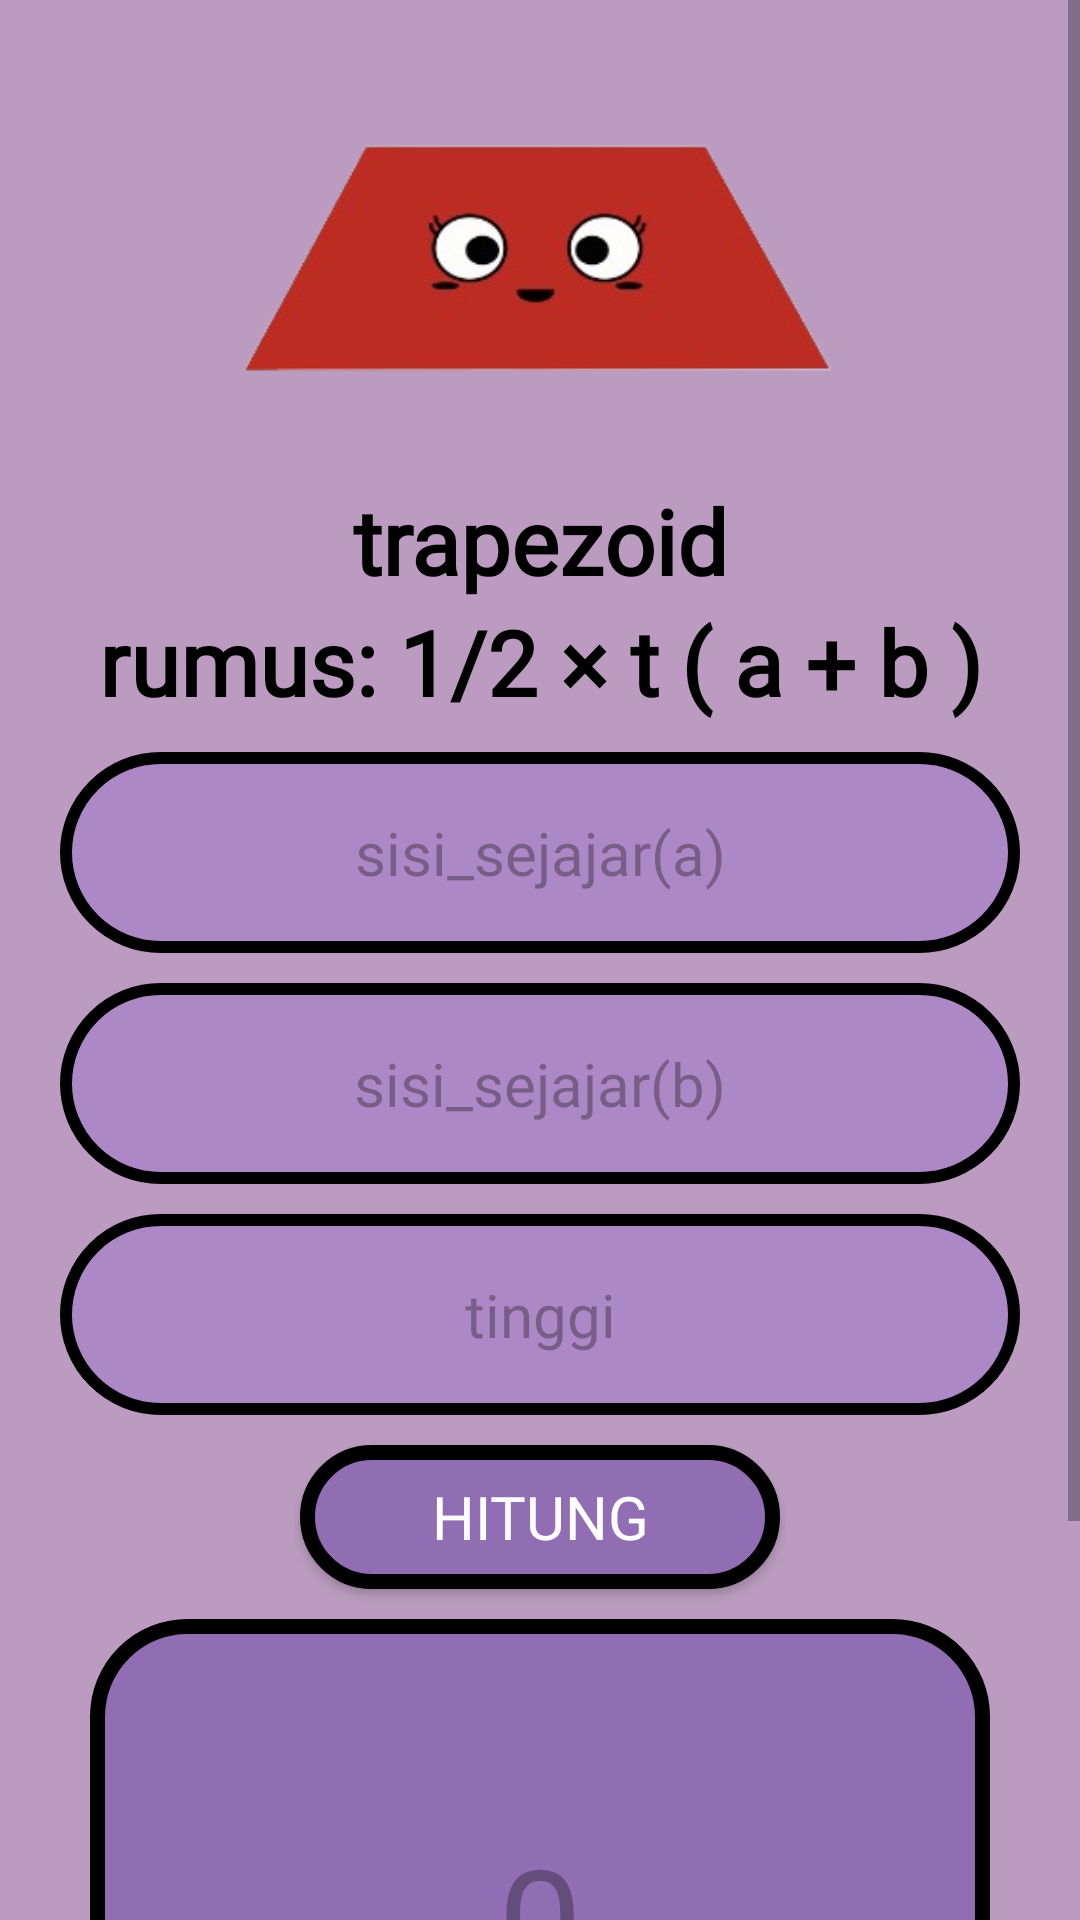

This screen was rendered from an Android layout file. Write that file and the resources it references.
<!-- AndroidManifest.xml: application theme Theme.BottonMenuKhalisha -->
<!-- res/layout/activity_trapezoid.xml -->
<?xml version="1.0" encoding="utf-8"?>
<ScrollView xmlns:android="http://schemas.android.com/apk/res/android"
    xmlns:app="http://schemas.android.com/apk/res-auto"
    xmlns:tools="http://schemas.android.com/tools"
    android:layout_width="match_parent"
    android:layout_height="match_parent"
    tools:context=".bangun_datar.trapezoid"
    android:background="@color/colorBack">

    <androidx.constraintlayout.widget.ConstraintLayout
        android:layout_width="match_parent"
        android:layout_height="wrap_content"
        android:layout_marginBottom="10dp"
        android:paddingBottom="10dp"
        android:layout_marginTop="10dp">

        <FrameLayout
            android:id="@+id/trapezoid"
            android:layout_width="match_parent"
            android:layout_height="match_parent"
            app:layout_constraintBottom_toBottomOf="parent"
            app:layout_constraintEnd_toEndOf="parent"
            app:layout_constraintTop_toTopOf="parent" />

        <ImageView
            android:id="@+id/trapezoidd"
            android:layout_width="200dp"
            android:layout_height="150dp"
            android:src="@drawable/trapezoid"
            app:layout_constraintTop_toTopOf="parent"
            app:layout_constraintStart_toStartOf="parent"
            app:layout_constraintEnd_toEndOf="parent" />

        <TextView
            android:id="@+id/trapesium"
            android:layout_width="wrap_content"
            android:layout_height="wrap_content"
            android:gravity="center"
            android:text="@string/trapezoid"
            android:fontFamily="@font/mungil"
            android:textColor="@color/colorPrimaryDark"
            android:textSize="30sp"
            app:layout_constraintTop_toBottomOf="@id/trapezoidd"
            app:layout_constraintStart_toStartOf="parent"
            app:layout_constraintEnd_toEndOf="parent"
            android:textStyle="bold" />

        <TextView
            android:id="@+id/trapesiumm"
            android:layout_width="wrap_content"
            android:layout_height="wrap_content"
            android:gravity="center"
            android:text="@string/rumus_1_2_t_a_b"
            android:fontFamily="@font/mungil"
            android:textColor="@color/colorPrimaryDark"
            android:textSize="30sp"
            app:layout_constraintTop_toBottomOf="@id/trapesium"
            app:layout_constraintStart_toStartOf="parent"
            app:layout_constraintEnd_toEndOf="parent"
            android:textStyle="bold" />


        <EditText
            android:id="@+id/sisi1"
            android:layout_width="match_parent"
            android:layout_height="wrap_content"
            android:layout_marginTop="10dp"
            android:hint="@string/sisi_sejajar_a"
            android:fontFamily="@font/mungil"
            android:textSize="20sp"
            android:inputType="number"
            android:gravity="center"
            android:layout_marginStart="20dp"
            android:layout_marginEnd="20dp"
            android:paddingTop="20dp"
            android:paddingBottom="20dp"
            android:background="@drawable/backgroundbtn"
            app:layout_constraintEnd_toEndOf="parent"
            app:layout_constraintStart_toStartOf="parent"
            app:layout_constraintTop_toBottomOf="@+id/trapesiumm"
            android:autofillHints="" />

        <EditText
            android:id="@+id/sisi2"
            android:layout_width="match_parent"
            android:layout_height="wrap_content"
            android:layout_marginTop="10dp"
            android:hint="@string/sisi_sejajar_b"
            android:fontFamily="@font/mungil"
            android:textSize="20sp"
            android:inputType="number"
            android:gravity="center"
            android:layout_marginStart="20dp"
            android:layout_marginEnd="20dp"
            android:paddingTop="20dp"
            android:background="@drawable/backgroundbtn"
            android:paddingBottom="20dp"
            app:layout_constraintEnd_toEndOf="parent"
            app:layout_constraintStart_toStartOf="parent"
            app:layout_constraintTop_toBottomOf="@+id/sisi1"
            android:autofillHints="" />

        <EditText
            android:id="@+id/tinggi"
            android:layout_width="match_parent"
            android:layout_height="wrap_content"
            android:layout_marginTop="10dp"
            android:hint="@string/tinggi"
            android:fontFamily="@font/mungil"
            android:textSize="20sp"
            android:inputType="number"
            android:gravity="center"
            android:layout_marginStart="20dp"
            android:layout_marginEnd="20dp"
            android:paddingTop="20dp"
            android:background="@drawable/backgroundbtn"
            android:paddingBottom="20dp"
            app:layout_constraintEnd_toEndOf="parent"
            app:layout_constraintStart_toStartOf="parent"
            app:layout_constraintTop_toBottomOf="@+id/sisi2"
            android:autofillHints="" />

        <Button
            android:id="@+id/buttonHitung"
            android:layout_width="match_parent"
            android:layout_height="wrap_content"
            android:background="@drawable/backgroundhasil"
            android:text="@string/hitung"
            android:textColor="#ffff"
            android:fontFamily="@font/mungil"
            android:textSize="20sp"
            android:layout_marginStart="100dp"
            android:layout_marginEnd="100dp"
            android:layout_marginTop="10dp"
            app:layout_constraintEnd_toEndOf="parent"
            app:layout_constraintStart_toStartOf="parent"
            app:layout_constraintTop_toBottomOf="@+id/tinggi" />

        <TextView
            android:id="@+id/txtHasil"
            android:layout_width="300dp"
            android:layout_height="200dp"
            android:layout_marginTop="10dp"
            android:hint="@string/_0"
            android:textSize="50sp"
            android:gravity="center"
            android:layout_marginStart="100dp"
            android:layout_marginEnd="100dp"
            android:background="@drawable/backgroundhasil"
            app:layout_constraintEnd_toEndOf="parent"
            app:layout_constraintStart_toStartOf="parent"
            app:layout_constraintTop_toBottomOf="@+id/buttonHitung" />

        <Button
            android:id="@+id/buttonClear"
            android:layout_width="wrap_content"
            android:layout_height="wrap_content"
            android:background="@drawable/backgroundhasil"
            android:text="@string/clear"
            android:fontFamily="@font/mungil"
            android:textSize="20sp"
            android:textColor="#ffff"
            android:layout_marginTop="10dp"
            app:layout_constraintEnd_toEndOf="parent"
            app:layout_constraintStart_toEndOf="@+id/buttonBack"
            app:layout_constraintTop_toBottomOf="@+id/txtHasil" />

        <Button
            android:id="@+id/buttonBack"
            android:layout_width="wrap_content"
            android:layout_height="wrap_content"
            android:background="@drawable/backgroundhasil"
            android:text="@string/back"
            android:textColor="#ffff"
            android:fontFamily="@font/mungil"
            android:textSize="20sp"
            android:layout_marginTop="10dp"
            android:drawableStart="@drawable/baseline_arrow_back_24"
            app:layout_constraintEnd_toStartOf="@+id/buttonClear"
            app:layout_constraintStart_toStartOf="parent"
            app:layout_constraintTop_toBottomOf="@+id/txtHasil" />

    </androidx.constraintlayout.widget.ConstraintLayout>
</ScrollView>
<!-- resources referenced by this layout -->
<resources>
  <color name="colorBack">#BB9CC0</color>
  <color name="colorPrimaryDark">#000000</color>
  <!-- drawable backgroundbtn (drawable) -->
  <?xml version="1.0" encoding="utf-8"?>
  <shape xmlns:android="http://schemas.android.com/apk/res/android"
      android:shape="rectangle">
  
      <solid android:color="@color/colorBackground"/>
      <stroke
          android:width="4dp"
          android:color="#000000"/>
      <corners android:radius="50dp"/>
  
  </shape>
  <!-- drawable backgroundhasil (drawable) -->
  <?xml version="1.0" encoding="utf-8"?>
  <shape xmlns:android="http://schemas.android.com/apk/res/android"
      android:shape="rectangle">
  
      <solid android:color="@color/colorbuttonHasil"/>
      <stroke
          android:width="5dp"
          android:color="#000000"/> 
      <corners android:radius="30dp"/>
  
  </shape>
  <!-- drawable trapezoid: png bitmap (drawable, 25913 bytes) -->
  <string name="_0">0</string>
  <string name="back">back</string>
  <string name="clear">clear</string>
  <string name="hitung">hitung</string>
  <string name="rumus_1_2_t_a_b">rumus: 1/2 × t ( a + b )</string>
  <string name="sisi_sejajar_a">sisi_sejajar(a)</string>
  <string name="sisi_sejajar_b">sisi_sejajar(b)</string>
  <string name="tinggi">tinggi</string>
  <string name="trapezoid">trapezoid</string>
  <style name="Theme.BottonMenuKhalisha" parent="Base.Theme.BottonMenuKhalisha" />
  <color name="colorBackground">#AD88C6</color>
  <color name="colorbuttonHasil">#916DB3</color>
  <style name="Base.Theme.BottonMenuKhalisha" parent="Theme.Material3.DayNight.NoActionBar">
          
          
      </style>
</resources>
